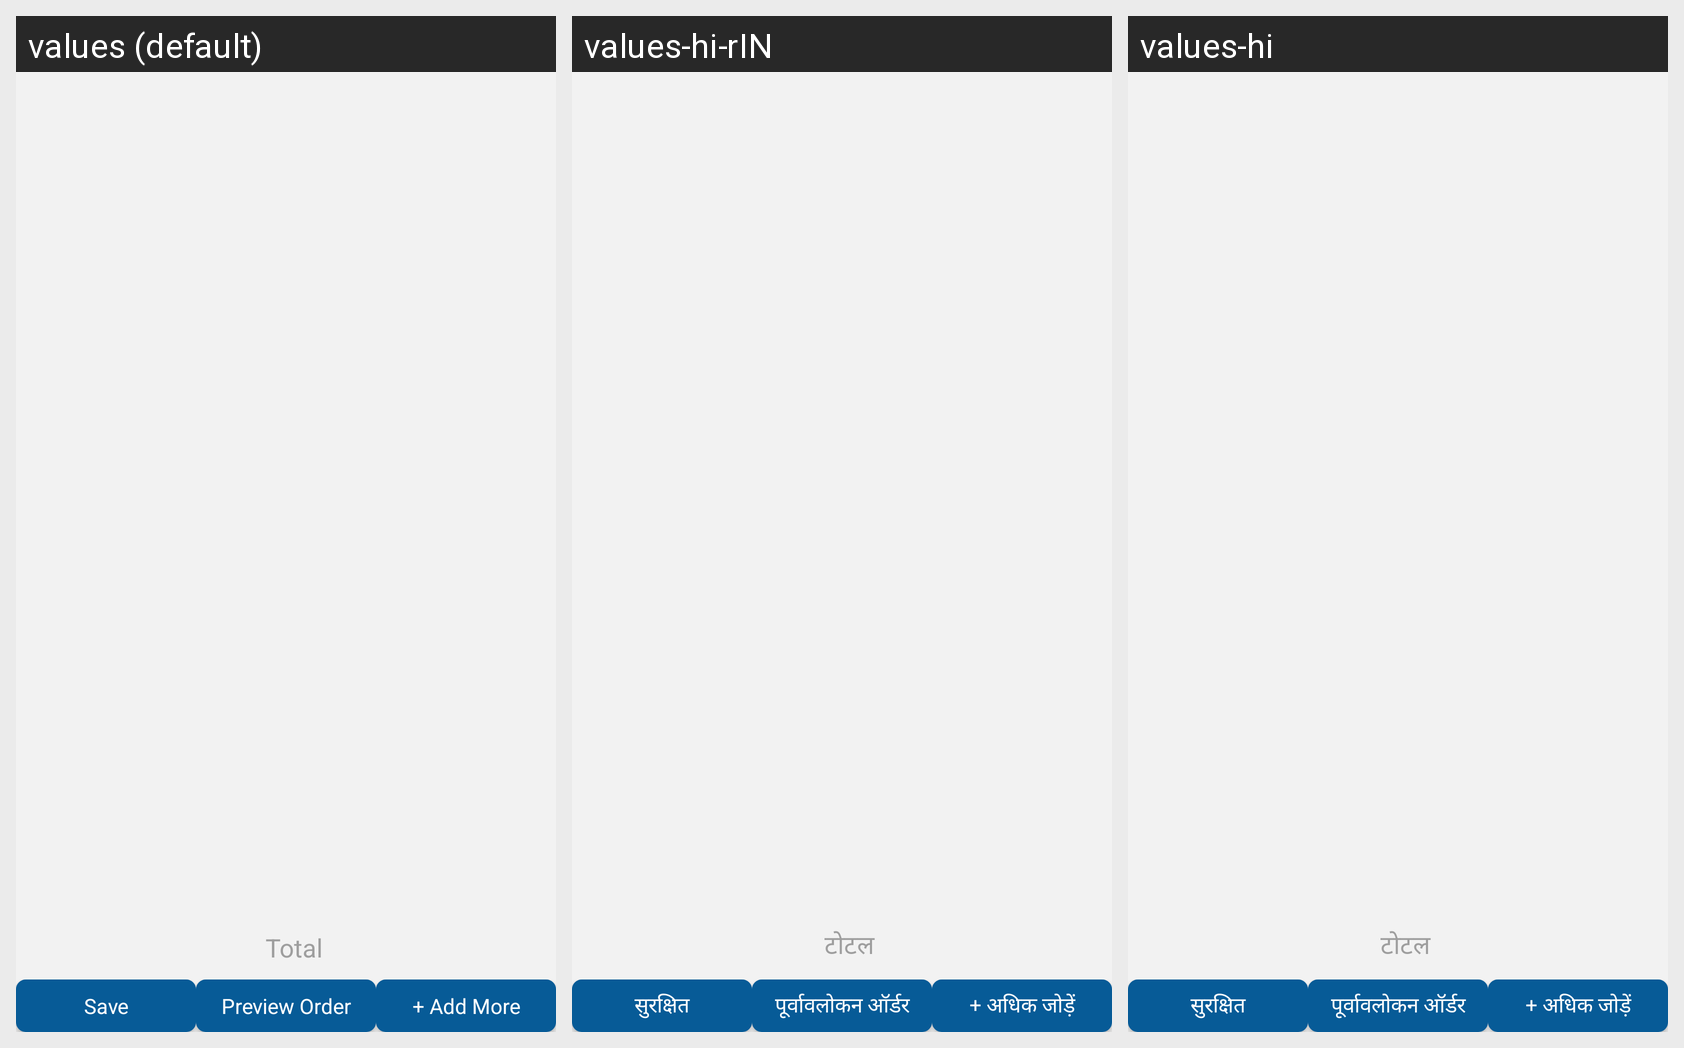

Here is an Android app screen in its default locale and in the app's own translations. Write out the translated-string differences for the strings that appear on this screen.
Android screen res/layout/activity_product_all_varients.xml rendered under 3 locales, left to right: values (default), values-hi-rIN, values-hi. Device: Nexus 5 (rendered at 1080×1920; each locale shown at half size, 540×960, under a caption strip naming it); theme AppTheme.
Strings drawn on this screen, with the default value and each locale's value (text and hints the layout hard-codes, and strings that could not be matched under every locale, appear in the picture but are not listed):

Total
  values: Total
  values-hi-rIN: टोटल
  values-hi: टोटल

Save
  values: Save
  values-hi-rIN: सुरक्षित
  values-hi: सुरक्षित

Preview_Order
  values: Preview Order
  values-hi-rIN: पूर्वावलोकन ऑर्डर
  values-hi: पूर्वावलोकन ऑर्डर

PAdd_More
  values: + Add More
  values-hi-rIN: + अधिक जोड़ें
  values-hi: + अधिक जोड़ें
